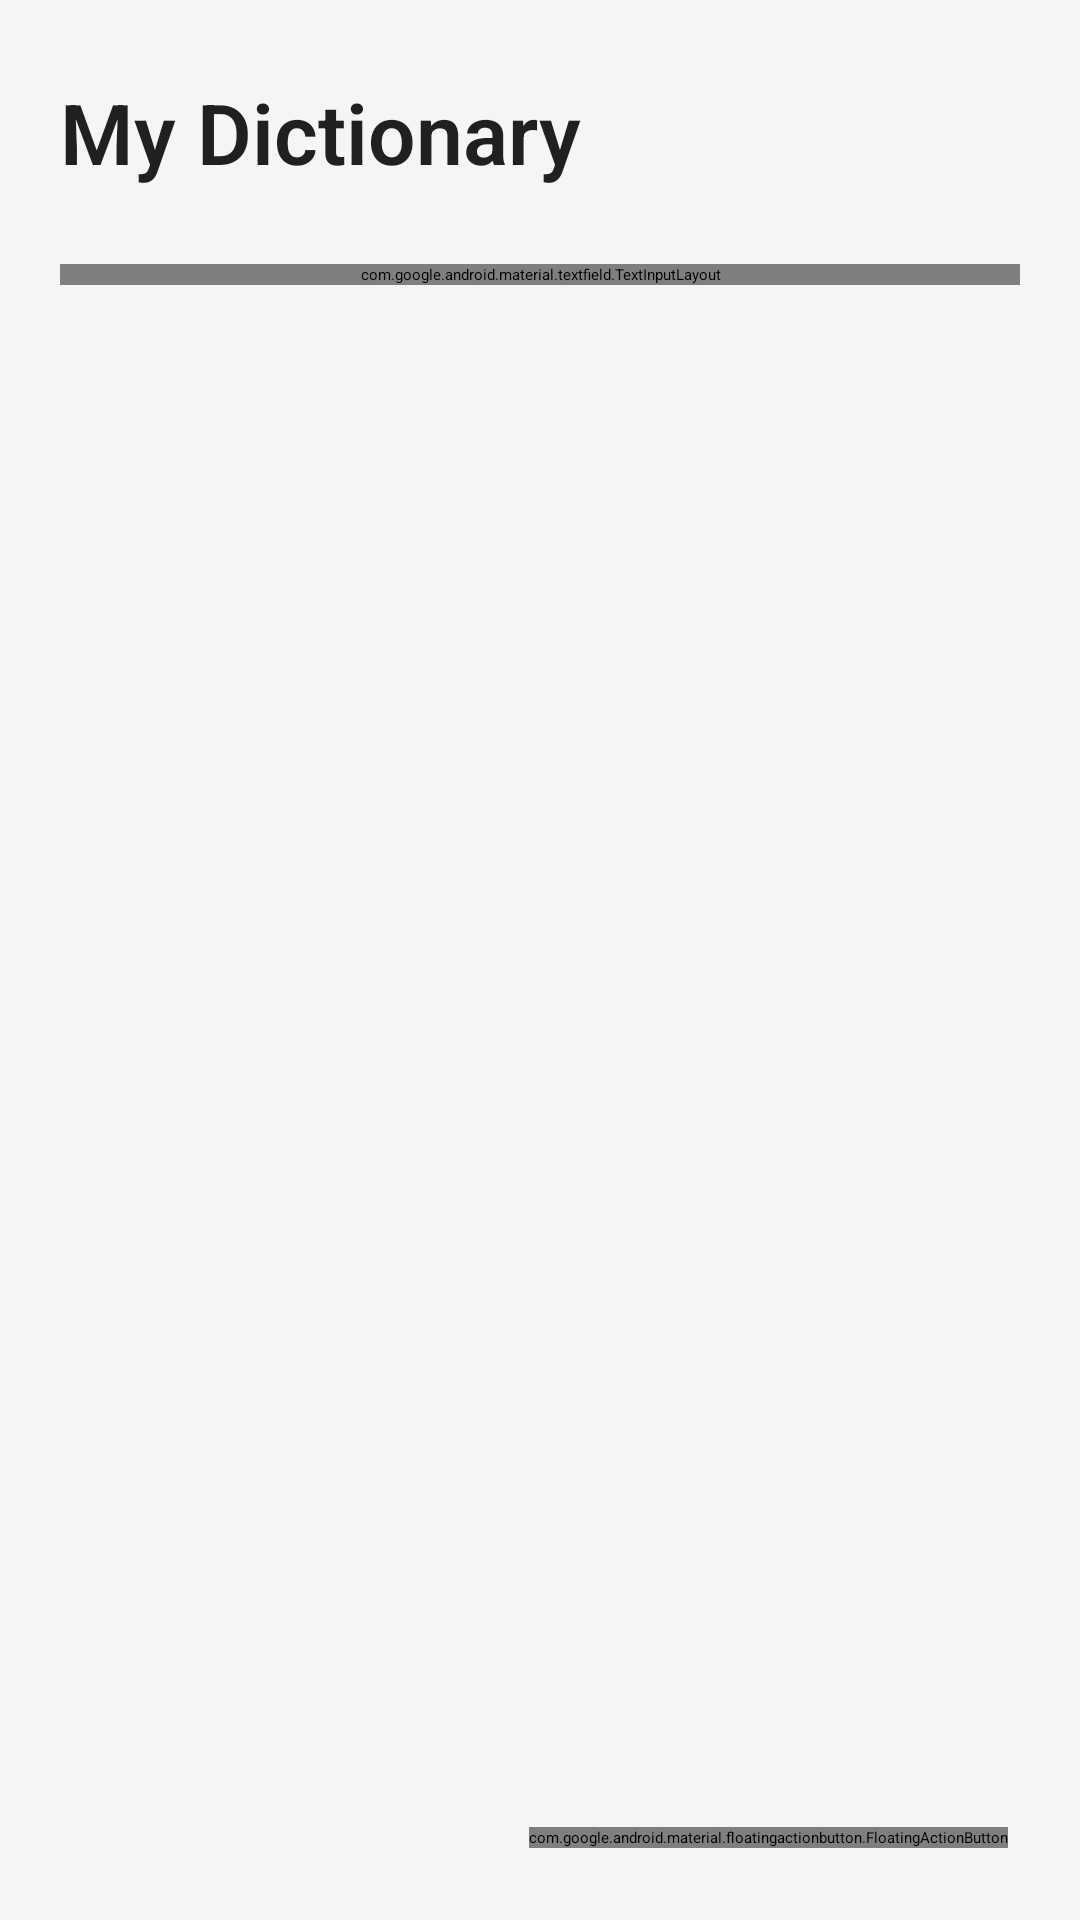

The Android layout XML behind this screen, and the referenced resources:
<!-- AndroidManifest.xml: activity theme Theme.App.Starting -->
<!-- res/layout/activity_main.xml -->
<?xml version="1.0" encoding="utf-8"?>
<androidx.coordinatorlayout.widget.CoordinatorLayout xmlns:android="http://schemas.android.com/apk/res/android"
    xmlns:app="http://schemas.android.com/apk/res-auto"
    xmlns:tools="http://schemas.android.com/tools"
    android:id="@+id/main"
    android:layout_width="match_parent"
    android:layout_height="match_parent"
    android:background="@color/background_color"
    tools:context=".MainActivity">

    <LinearLayout
        android:layout_width="match_parent"
        android:layout_height="match_parent"
        android:orientation="vertical">

        
        <LinearLayout
            android:layout_width="match_parent"
            android:layout_height="wrap_content"
            android:orientation="horizontal"
            android:padding="20dp"
            android:gravity="center_vertical">

            <TextView
                android:layout_width="0dp"
                android:layout_height="wrap_content"
                android:layout_weight="1"
                android:text="My Dictionary"
                android:textSize="28sp"
                android:textStyle="bold"
                android:textColor="@color/text_primary"
                android:fontFamily="sans-serif-light" />

            <ImageButton
                android:id="@+id/settingsButton"
                android:layout_width="48dp"
                android:layout_height="48dp"
                android:src="@drawable/ic_more"
                android:background="?attr/selectableItemBackgroundBorderless"
                android:contentDescription="Settings"
                app:tint="@color/icon_color"
                android:padding="12dp" />

        </LinearLayout>

        
        <com.google.android.material.textfield.TextInputLayout
            android:id="@+id/searchLayout"
            android:layout_width="match_parent"
            android:layout_height="wrap_content"
            android:layout_marginHorizontal="20dp"
            android:layout_marginBottom="20dp"
            app:endIconDrawable="@drawable/ic_search"
            app:endIconMode="custom"
            app:startIconDrawable="@drawable/ic_search"
            style="@style/Widget.MaterialComponents.TextInputLayout.OutlinedBox">

            <com.google.android.material.textfield.TextInputEditText
                android:id="@+id/searchEditText"
                android:layout_width="match_parent"
                android:layout_height="wrap_content"
                android:hint="Search words..."
                android:inputType="text"
                android:maxLines="1" />

        </com.google.android.material.textfield.TextInputLayout>

        
        <androidx.recyclerview.widget.RecyclerView
            android:id="@+id/recyclerView"
            android:layout_width="match_parent"
            android:layout_height="0dp"
            android:layout_weight="1"
            android:clipToPadding="false"
            android:paddingHorizontal="12dp"
            android:paddingBottom="100dp"
            tools:listitem="@layout/item_dictionary_entry" />

        
        <LinearLayout
            android:id="@+id/emptyStateLayout"
            android:layout_width="match_parent"
            android:layout_height="0dp"
            android:layout_weight="1"
            android:gravity="center"
            android:orientation="vertical"
            android:visibility="gone"
            android:padding="40dp">

            <ImageView
                android:layout_width="120dp"
                android:layout_height="120dp"
                android:src="@drawable/ic_book"
                android:alpha="0.5"
                android:contentDescription="Empty dictionary"
                app:tint="@color/icon_color" />

            <TextView
                android:layout_width="wrap_content"
                android:layout_height="wrap_content"
                android:layout_marginTop="24dp"
                android:text="No words added yet"
                android:textSize="20sp"
                android:textStyle="bold"
                android:textColor="@color/text_primary" />

            <TextView
                android:layout_width="wrap_content"
                android:layout_height="wrap_content"
                android:layout_marginTop="8dp"
                android:text="Tap the + button to add your first word"
                android:textSize="16sp"
                android:textColor="@color/text_secondary"
                android:gravity="center" />

        </LinearLayout>

    </LinearLayout>

    
    <com.google.android.material.floatingactionbutton.FloatingActionButton
        android:id="@+id/fabAdd"
        android:layout_width="wrap_content"
        android:layout_height="wrap_content"
        android:layout_gravity="bottom|end"
        android:layout_margin="24dp"
        android:src="@drawable/ic_add"
        app:backgroundTint="@color/accent_color"
        app:tint="@color/white" />

</androidx.coordinatorlayout.widget.CoordinatorLayout>
<!-- res/layout/item_dictionary_entry.xml (included above) -->
<?xml version="1.0" encoding="utf-8"?>
<com.google.android.material.card.MaterialCardView xmlns:android="http://schemas.android.com/apk/res/android"
    xmlns:app="http://schemas.android.com/apk/res-auto"
    xmlns:tools="http://schemas.android.com/tools"
    android:layout_width="match_parent"
    android:layout_height="wrap_content"
    android:layout_marginHorizontal="4dp"
    android:layout_marginVertical="6dp"
    android:clickable="true"
    android:focusable="true"
    android:foreground="?attr/selectableItemBackground"
    app:cardCornerRadius="16dp"
    app:cardElevation="2dp"
    app:strokeColor="@color/card_stroke"
    app:strokeWidth="1dp">

    <LinearLayout
        android:layout_width="match_parent"
        android:layout_height="wrap_content"
        android:orientation="horizontal"
        android:padding="20dp">

        
        <FrameLayout
            android:id="@+id/imageContainer"
            android:layout_width="80dp"
            android:layout_height="80dp"
            android:layout_marginEnd="20dp"
            android:background="@drawable/image_background"
            android:visibility="gone">

            <ImageView
                android:id="@+id/entryImage"
                android:layout_width="match_parent"
                android:layout_height="match_parent"
                android:scaleType="fitCenter"
                android:contentDescription="Word image" />

        </FrameLayout>

        
        <LinearLayout
            android:layout_width="0dp"
            android:layout_height="wrap_content"
            android:layout_weight="1"
            android:orientation="vertical">

            <TextView
                android:id="@+id/wordText"
                android:layout_width="match_parent"
                android:layout_height="wrap_content"
                android:textSize="20sp"
                android:textStyle="bold"
                android:textColor="@color/text_primary"
                android:maxLines="2"
                android:ellipsize="end"
                android:fontFamily="sans-serif-medium"
                tools:text="Example Word" />

            <TextView
                android:id="@+id/meaningText"
                android:layout_width="match_parent"
                android:layout_height="wrap_content"
                android:layout_marginTop="8dp"
                android:textSize="16sp"
                android:textColor="@color/text_secondary"
                android:maxLines="3"
                android:ellipsize="end"
                android:lineSpacingExtra="2dp"
                tools:text="This is the meaning of the word with a detailed explanation that might be longer than one line." />

        </LinearLayout>

        
        <ImageView
            android:id="@+id/editIcon"
            android:layout_width="28dp"
            android:layout_height="28dp"
            android:layout_gravity="center_vertical"
            android:layout_marginStart="12dp"
            android:src="@drawable/ic_edit"
            android:contentDescription="Edit entry"
            android:tint="@color/icon_color"
            android:alpha="0.7"
            android:padding="2dp" />

    </LinearLayout>

</com.google.android.material.card.MaterialCardView>
<!-- resources referenced by this layout -->
<resources>
  <color name="accent_color">#FF03DAC5</color>
  <color name="background_color">@color/background_color_light</color>
  <color name="card_stroke">@color/card_stroke_light</color>
  <color name="icon_color">@color/icon_color_light</color>
  <color name="text_primary">@color/text_primary_light</color>
  <color name="text_secondary">@color/text_secondary_light</color>
  <color name="white">#FFFFFFFF</color>
  <!-- drawable ic_book (drawable) -->
  <vector xmlns:android="http://schemas.android.com/apk/res/android"
      android:width="24dp"
      android:height="24dp"
      android:viewportWidth="24"
      android:viewportHeight="24">
      <path
          android:fillColor="#666666"
          android:pathData="M18,2H6c-1.1,0 -2,0.9 -2,2v16c0,1.1 0.9,2 2,2h12c1.1,0 2,-0.9 2,-2V4c0,-1.1 -0.9,-2 -2,-2zM6,4h5v8l-2.5,-1.5L6,12V4z"/>
  </vector>
  <!-- drawable ic_edit (drawable) -->
  <vector xmlns:android="http://schemas.android.com/apk/res/android"
      android:width="24dp"
      android:height="24dp"
      android:viewportWidth="24"
      android:viewportHeight="24">
      <path
          android:fillColor="#666666"
          android:pathData="M3,17.25V21h3.75L17.81,9.94l-3.75,-3.75L3,17.25zM20.71,7.04c0.39,-0.39 0.39,-1.02 0,-1.41l-2.34,-2.34c-0.39,-0.39 -1.02,-0.39 -1.41,0l-1.83,1.83 3.75,3.75 1.83,-1.83z"/>
  </vector>
  <!-- drawable ic_search (drawable) -->
  <vector xmlns:android="http://schemas.android.com/apk/res/android"
      android:width="24dp"
      android:height="24dp"
      android:viewportWidth="24"
      android:viewportHeight="24">
      <path
          android:fillColor="#666666"
          android:pathData="M15.5,14h-0.79l-0.28,-0.27C15.41,12.59 16,11.11 16,9.5 16,5.91 13.09,3 9.5,3S3,5.91 3,9.5 5.91,16 9.5,16c1.61,0 3.09,-0.59 4.23,-1.57l0.27,0.28v0.79l5,4.99L20.49,19l-4.99,-5zM9.5,14C7.01,14 5,11.99 5,9.5S7.01,5 9.5,5 14,7.01 14,9.5 11.99,14 9.5,14z"/>
  </vector>
  <style name="Theme.App.Starting" parent="Theme.SplashScreen">
          <item name="windowSplashScreenBackground">@color/background_color</item>
          <item name="windowSplashScreenAnimatedIcon">@drawable/ic_launcher_foreground</item>
          <item name="postSplashScreenTheme">@style/Theme.MyApplication</item>
      </style>
  <color name="background_color_light">#FFF5F5F5</color>
  <color name="card_stroke_light">#FFE0E0E0</color>
  <color name="icon_color_light">#FF666666</color>
  <color name="text_primary_light">#DE000000</color>
  <color name="text_secondary_light">#99000000</color>
  <!-- drawable ic_launcher_foreground (drawable) -->
  <vector xmlns:android="http://schemas.android.com/apk/res/android"
      android:width="108dp"
      android:height="108dp"
      android:viewportWidth="108"
      android:viewportHeight="108">
      <path
          android:fillColor="#FFFFFF"
          android:pathData="M54,12l24,6v54l-24,6-24,-6V18l24,-6zM54,22.2l-18,4.5v42.6l18,4.5 18,-4.5V26.7l-18,-4.5zM42,30h24v3H42zM42,39h15v3H42z" />
  </vector>
  <style name="Theme.MyApplication" parent="Base.Theme.MyApplication" />
  <color name="primary_color">#FF6200EE</color>
  <color name="primary_variant">#FF3700B3</color>
  <color name="surface_color">@color/surface_color_light</color>
  <color name="surface_color_light">#FFFFFFFF</color>
</resources>
